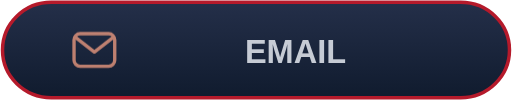
t = 0.00 s
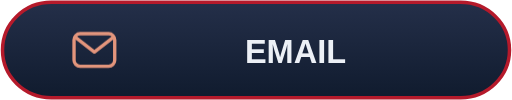
t = 1.35 s
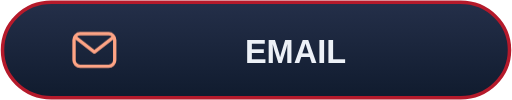
t = 2.70 s
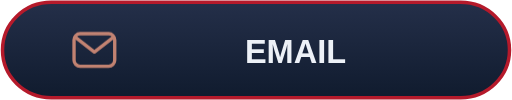
t = 5.40 s
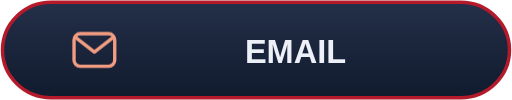
t = 6.75 s
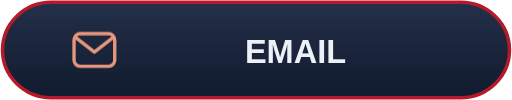
t = 8.55 s

The animated SVG that drew these frames (rendered in a browser with its animation timeline set to each time). Animation: 7 CSS @keyframes rules; frames cover the first 8.55 s, repeats indefinitely.

<svg xmlns="http://www.w3.org/2000/svg" width="220" height="43" viewBox="0 0 220 43"><style>
  @keyframes appear { 0%,100% { opacity: .82; } 15%,90% { opacity: 1; } }
  @keyframes rise { 0%,100% { transform: scaleY(.08); } 20%,90% { transform: scaleY(1); } }
  @keyframes draw { 0%,100% { stroke-dashoffset: 1; } 25%,90% { stroke-dashoffset: 0; } }
  @keyframes glow { 0%,100% { opacity: .72; } 50% { opacity: 1; } }
  @keyframes float { 0%,100% { transform: translateY(0); } 50% { transform: translateY(-1.5px); } }
  @keyframes turn { from { transform: rotate(0deg); } to { transform: rotate(360deg); } }
  @keyframes sail { 0%,100% { transform: rotate(-1deg); } 50% { transform: rotate(1deg); } }
  .wheel-spin { transform-origin: 0px 0px; animation: turn 36s linear infinite; }
  .pirate-flag { transform-box: fill-box; transform-origin: left center; animation: sail 6s ease-in-out infinite; }
  text { animation: appear 10s ease-in-out infinite; }
  .motion-bar { transform-box: fill-box; transform-origin: center bottom; animation: rise 10s cubic-bezier(.22,1,.36,1) infinite; }
  .motion-line { stroke-dasharray: 1; animation: draw 10s ease-in-out infinite; }
  .motion-ring { animation: appear 10s ease-in-out infinite; }
  .motion-cell { animation: appear 8s ease-in-out infinite; animation-delay: var(--delay,0ms); }
  .motion-icon { animation: glow 5s ease-in-out infinite; }
  .motion-logo { animation: float 6s ease-in-out infinite; }
  @media (prefers-reduced-motion: reduce) { * { animation: none !important; } }
</style><defs><linearGradient id="button" x2="0" y2="1"><stop stop-color="#242F49"/><stop offset="1" stop-color="#101B2E"/></linearGradient></defs><rect x="1" y="1" width="218" height="41" rx="21" fill="url(#button)" stroke="#B51A2B" stroke-width="1.5"/><g transform="translate(30 11) scale(0.875)" fill="none" stroke="#FFA586" class="motion-icon" stroke-width="1.65" stroke-linecap="round" stroke-linejoin="round"><rect x="2" y="4" width="20" height="16" rx="3"/><path d="m3 6 9 7 9-7"/></g><text x="127" y="27" text-anchor="middle" font-family="Arial, Helvetica, sans-serif" font-size="14" fill="#EDF1F7" font-weight="700">EMAIL</text></svg>
